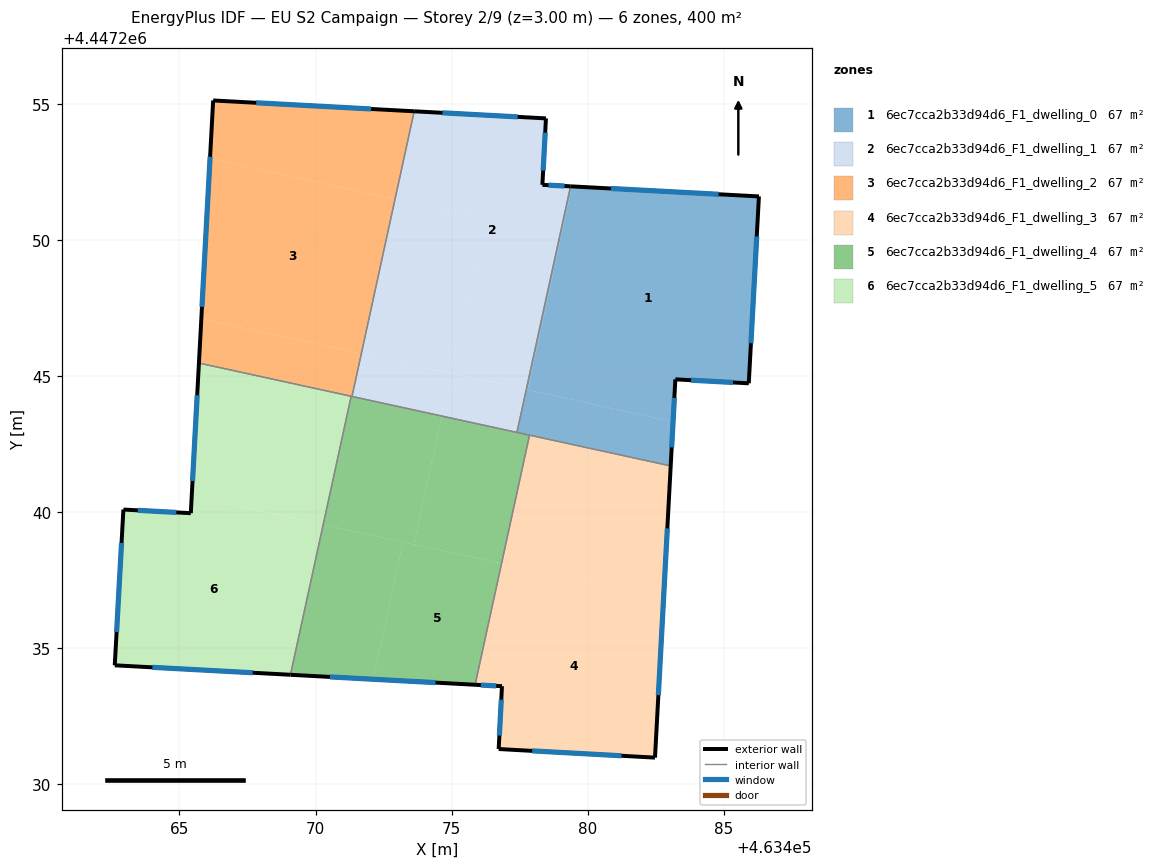
=== STOREY PLAN SPEC (per zone: floor XY polygon, exterior-wall plan segments, windows/doors) ===
zone 1: 6ec7cca2b33d94d6_F1_dwelling_0  (66.6 m²)
  floor: (463486.30, 4447251.61) (463485.92, 4447244.74) (463483.23, 4447244.89) (463483.14, 4447243.33) (463477.80, 4447244.50) (463479.43, 4447251.98)
  floor: (463479.43, 4447251.98) (463477.80, 4447244.50) (463477.75, 4447244.51) (463479.38, 4447251.98)
  floor: (463483.14, 4447243.33) (463483.05, 4447241.71) (463477.40, 4447242.94) (463477.75, 4447244.51)
  exterior wall: (463483.05, 4447241.71) – (463483.23, 4447244.89)  [3.2 m]
    window: (463483.09, 4447242.39) – (463483.19, 4447244.21)  [3.1 m²]
  exterior wall: (463486.30, 4447251.61) – (463479.38, 4447251.98)  [6.9 m]
    window: (463484.82, 4447251.69) – (463480.86, 4447251.90)  [6.8 m²]
  exterior wall: (463485.92, 4447244.74) – (463486.30, 4447251.61)  [6.9 m]
    window: (463486.00, 4447246.21) – (463486.22, 4447250.14)  [6.7 m²]
  exterior wall: (463483.23, 4447244.89) – (463485.92, 4447244.74)  [2.7 m]
    window: (463483.80, 4447244.86) – (463485.35, 4447244.77)  [2.6 m²]
  interior walls: 3
zone 2: 6ec7cca2b33d94d6_F1_dwelling_1  (66.7 m²)
  floor: (463478.47, 4447254.48) (463478.34, 4447252.04) (463479.38, 4447251.98) (463477.75, 4447244.51) (463474.95, 4447245.12) (463476.18, 4447250.80) (463472.92, 4447251.51) (463473.63, 4447254.74)
  floor: (463476.18, 4447250.80) (463474.95, 4447245.12) (463471.68, 4447245.83) (463472.92, 4447251.51)
  floor: (463477.75, 4447244.51) (463477.40, 4447242.94) (463474.64, 4447243.54) (463474.98, 4447245.11)
  floor: (463474.98, 4447245.11) (463474.64, 4447243.54) (463471.34, 4447244.26) (463471.68, 4447245.83)
  exterior wall: (463478.47, 4447254.48) – (463473.63, 4447254.74)  [4.9 m]
    window: (463477.43, 4447254.53) – (463474.66, 4447254.68)  [4.8 m²]
  exterior wall: (463478.34, 4447252.04) – (463478.47, 4447254.48)  [2.4 m]
    window: (463478.37, 4447252.56) – (463478.44, 4447253.96)  [2.4 m²]
  exterior wall: (463479.38, 4447251.98) – (463478.34, 4447252.04)  [1.0 m]
    window: (463479.15, 4447251.99) – (463478.56, 4447252.03)  [1.0 m²]
  interior walls: 3
zone 3: 6ec7cca2b33d94d6_F1_dwelling_2  (66.6 m²)
  floor: (463472.92, 4447251.51) (463471.68, 4447245.83) (463465.80, 4447247.11) (463466.12, 4447252.99)
  floor: (463473.63, 4447254.74) (463472.92, 4447251.51) (463466.12, 4447252.99) (463466.24, 4447255.14)
  floor: (463471.68, 4447245.83) (463471.34, 4447244.26) (463465.72, 4447245.49) (463465.80, 4447247.11)
  exterior wall: (463466.24, 4447255.14) – (463465.72, 4447245.49)  [9.7 m]
    window: (463466.13, 4447253.07) – (463465.83, 4447247.55)  [9.5 m²]
  exterior wall: (463473.63, 4447254.74) – (463466.24, 4447255.14)  [7.4 m]
    window: (463472.04, 4447254.83) – (463467.82, 4447255.05)  [7.3 m²]
  interior walls: 3
zone 4: 6ec7cca2b33d94d6_F1_dwelling_3  (66.7 m²)
  floor: (463482.79, 4447236.82) (463482.48, 4447230.98) (463476.73, 4447231.30) (463476.85, 4447233.61) (463475.87, 4447233.66) (463476.84, 4447238.12)
  floor: (463483.05, 4447241.71) (463482.79, 4447236.82) (463476.84, 4447238.12) (463477.87, 4447242.84)
  exterior wall: (463482.48, 4447230.98) – (463483.05, 4447241.71)  [10.7 m]
    window: (463482.60, 4447233.28) – (463482.93, 4447239.41)  [10.5 m²]
  exterior wall: (463476.73, 4447231.30) – (463482.48, 4447230.98)  [5.8 m]
    window: (463477.96, 4447231.23) – (463481.25, 4447231.05)  [5.6 m²]
  exterior wall: (463476.85, 4447233.61) – (463476.73, 4447231.30)  [2.3 m]
    window: (463476.83, 4447233.11) – (463476.76, 4447231.79)  [2.3 m²]
  exterior wall: (463475.87, 4447233.66) – (463476.85, 4447233.61)  [1.0 m]
    window: (463476.08, 4447233.65) – (463476.64, 4447233.62)  [1.0 m²]
  interior walls: 2
zone 5: 6ec7cca2b33d94d6_F1_dwelling_4  (66.6 m²)
  floor: (463476.84, 4447238.12) (463475.87, 4447233.66) (463472.12, 4447233.87) (463473.22, 4447238.91)
  floor: (463473.22, 4447238.91) (463472.12, 4447233.87) (463469.08, 4447234.03) (463470.28, 4447239.55)
  floor: (463474.64, 4447243.54) (463473.61, 4447238.82) (463470.28, 4447239.55) (463471.31, 4447244.27)
  floor: (463477.87, 4447242.84) (463476.84, 4447238.12) (463473.61, 4447238.82) (463474.64, 4447243.54)
  exterior wall: (463469.08, 4447234.03) – (463475.87, 4447233.66)  [6.8 m]
    window: (463470.53, 4447233.95) – (463474.41, 4447233.74)  [6.7 m²]
  interior walls: 5
zone 6: 6ec7cca2b33d94d6_F1_dwelling_5  (66.7 m²)
  floor: (463470.28, 4447239.55) (463469.08, 4447234.03) (463462.62, 4447234.38) (463462.94, 4447240.10) (463465.42, 4447239.97) (463465.45, 4447240.60)
  floor: (463471.31, 4447244.27) (463470.28, 4447239.55) (463465.45, 4447240.60) (463465.72, 4447245.49)
  exterior wall: (463465.72, 4447245.49) – (463465.42, 4447239.97)  [5.5 m]
    window: (463465.65, 4447244.30) – (463465.48, 4447241.15)  [5.4 m²]
  exterior wall: (463462.62, 4447234.38) – (463469.08, 4447234.03)  [6.5 m]
    window: (463464.00, 4447234.30) – (463467.70, 4447234.10)  [6.3 m²]
  exterior wall: (463462.94, 4447240.10) – (463462.62, 4447234.38)  [5.7 m]
    window: (463462.87, 4447238.88) – (463462.69, 4447235.60)  [5.6 m²]
  exterior wall: (463465.42, 4447239.97) – (463462.94, 4447240.10)  [2.5 m]
    window: (463464.89, 4447240.00) – (463463.47, 4447240.07)  [2.4 m²]
  interior walls: 2

=== DERIVED (storey summary) ===
Building: EU S2 Campaign
Storey: 2 of 9  (floor level z = 3.00 m)
Storey gross floor area: 399.9 m²
Zones on this storey: 6
  - 6ec7cca2b33d94d6_F1_dwelling_0: floor 66.6 m²; exterior wall 19.7 m (59.1 m²); 4 window(s) 19.3 m²; WWR 32.7%
  - 6ec7cca2b33d94d6_F1_dwelling_1: floor 66.7 m²; exterior wall 8.3 m (25.0 m²); 3 window(s) 8.2 m²; WWR 32.7%
  - 6ec7cca2b33d94d6_F1_dwelling_2: floor 66.6 m²; exterior wall 17.1 m (51.2 m²); 2 window(s) 16.7 m²; WWR 32.7%
  - 6ec7cca2b33d94d6_F1_dwelling_3: floor 66.7 m²; exterior wall 19.8 m (59.4 m²); 4 window(s) 19.4 m²; WWR 32.7%
  - 6ec7cca2b33d94d6_F1_dwelling_4: floor 66.6 m²; exterior wall 6.8 m (20.4 m²); 1 window(s) 6.7 m²; WWR 32.7%
  - 6ec7cca2b33d94d6_F1_dwelling_5: floor 66.7 m²; exterior wall 20.2 m (60.6 m²); 4 window(s) 19.8 m²; WWR 32.7%
Zone adjacency (shared interzone walls):
  - 6ec7cca2b33d94d6_F1_dwelling_0 ↔ 6ec7cca2b33d94d6_F1_dwelling_1
  - 6ec7cca2b33d94d6_F1_dwelling_0 ↔ 6ec7cca2b33d94d6_F1_dwelling_3
  - 6ec7cca2b33d94d6_F1_dwelling_0 ↔ 6ec7cca2b33d94d6_F1_dwelling_4
  - 6ec7cca2b33d94d6_F1_dwelling_1 ↔ 6ec7cca2b33d94d6_F1_dwelling_2
  - 6ec7cca2b33d94d6_F1_dwelling_1 ↔ 6ec7cca2b33d94d6_F1_dwelling_4
  - 6ec7cca2b33d94d6_F1_dwelling_2 ↔ 6ec7cca2b33d94d6_F1_dwelling_4
  - 6ec7cca2b33d94d6_F1_dwelling_2 ↔ 6ec7cca2b33d94d6_F1_dwelling_5
  - 6ec7cca2b33d94d6_F1_dwelling_3 ↔ 6ec7cca2b33d94d6_F1_dwelling_4
  - 6ec7cca2b33d94d6_F1_dwelling_4 ↔ 6ec7cca2b33d94d6_F1_dwelling_5